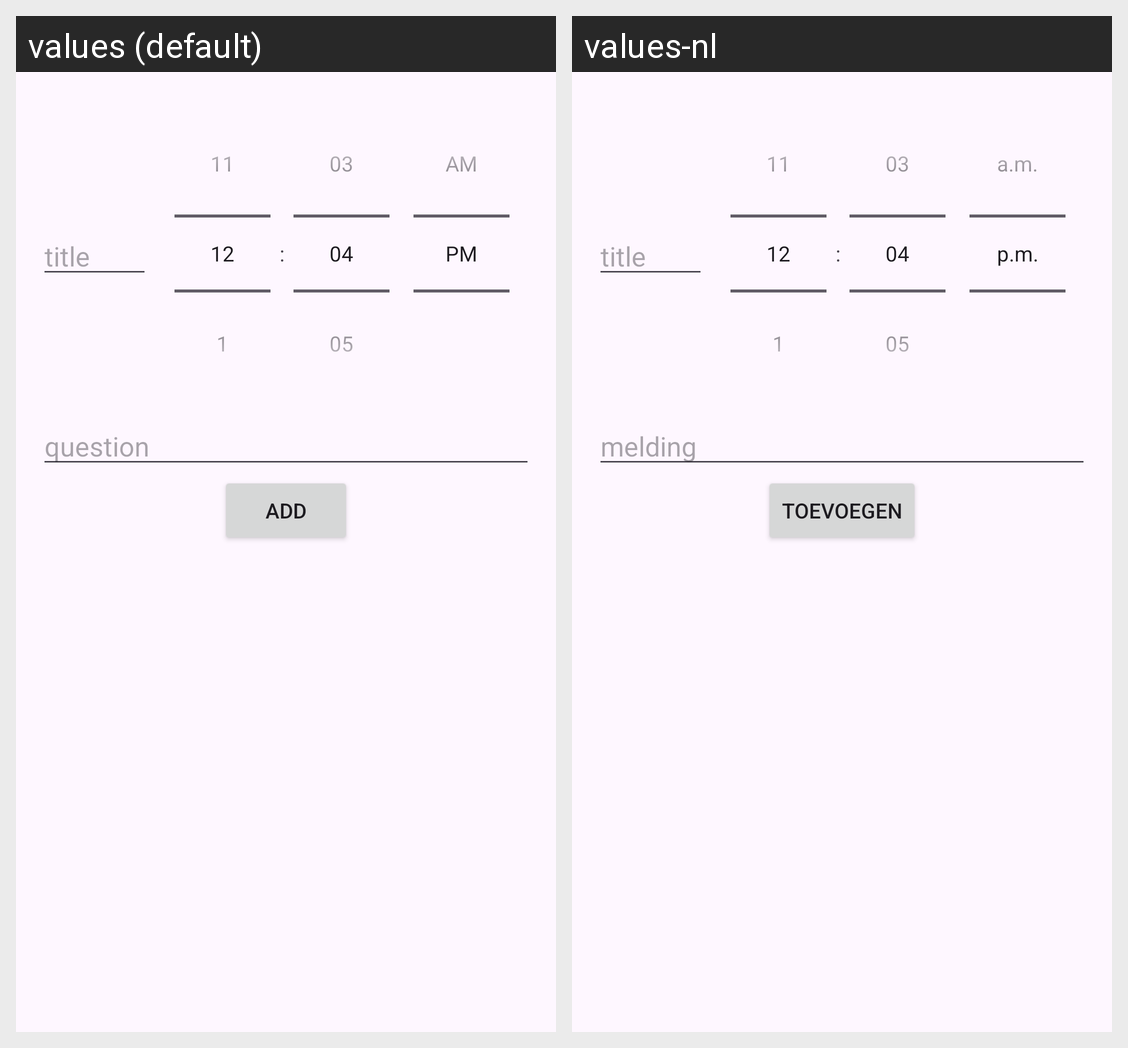

Translations of the strings shown on this Android screen, per locale in the grid:
Android screen res/layout/fragment_add_notification_time.xml rendered under 2 locales, left to right: values (default), values-nl. Device: Nexus 5 (rendered at 1080×1920; each locale shown at half size, 540×960, under a caption strip naming it); theme Theme.MoodSignals.
Strings drawn on this screen, with the default value and each locale's value (text and hints the layout hard-codes, and strings that could not be matched under every locale, appear in the picture but are not listed):

title
  values: title
  values-nl: title

question
  values: question
  values-nl: melding

add
  values: Add
  values-nl: Toevoegen
